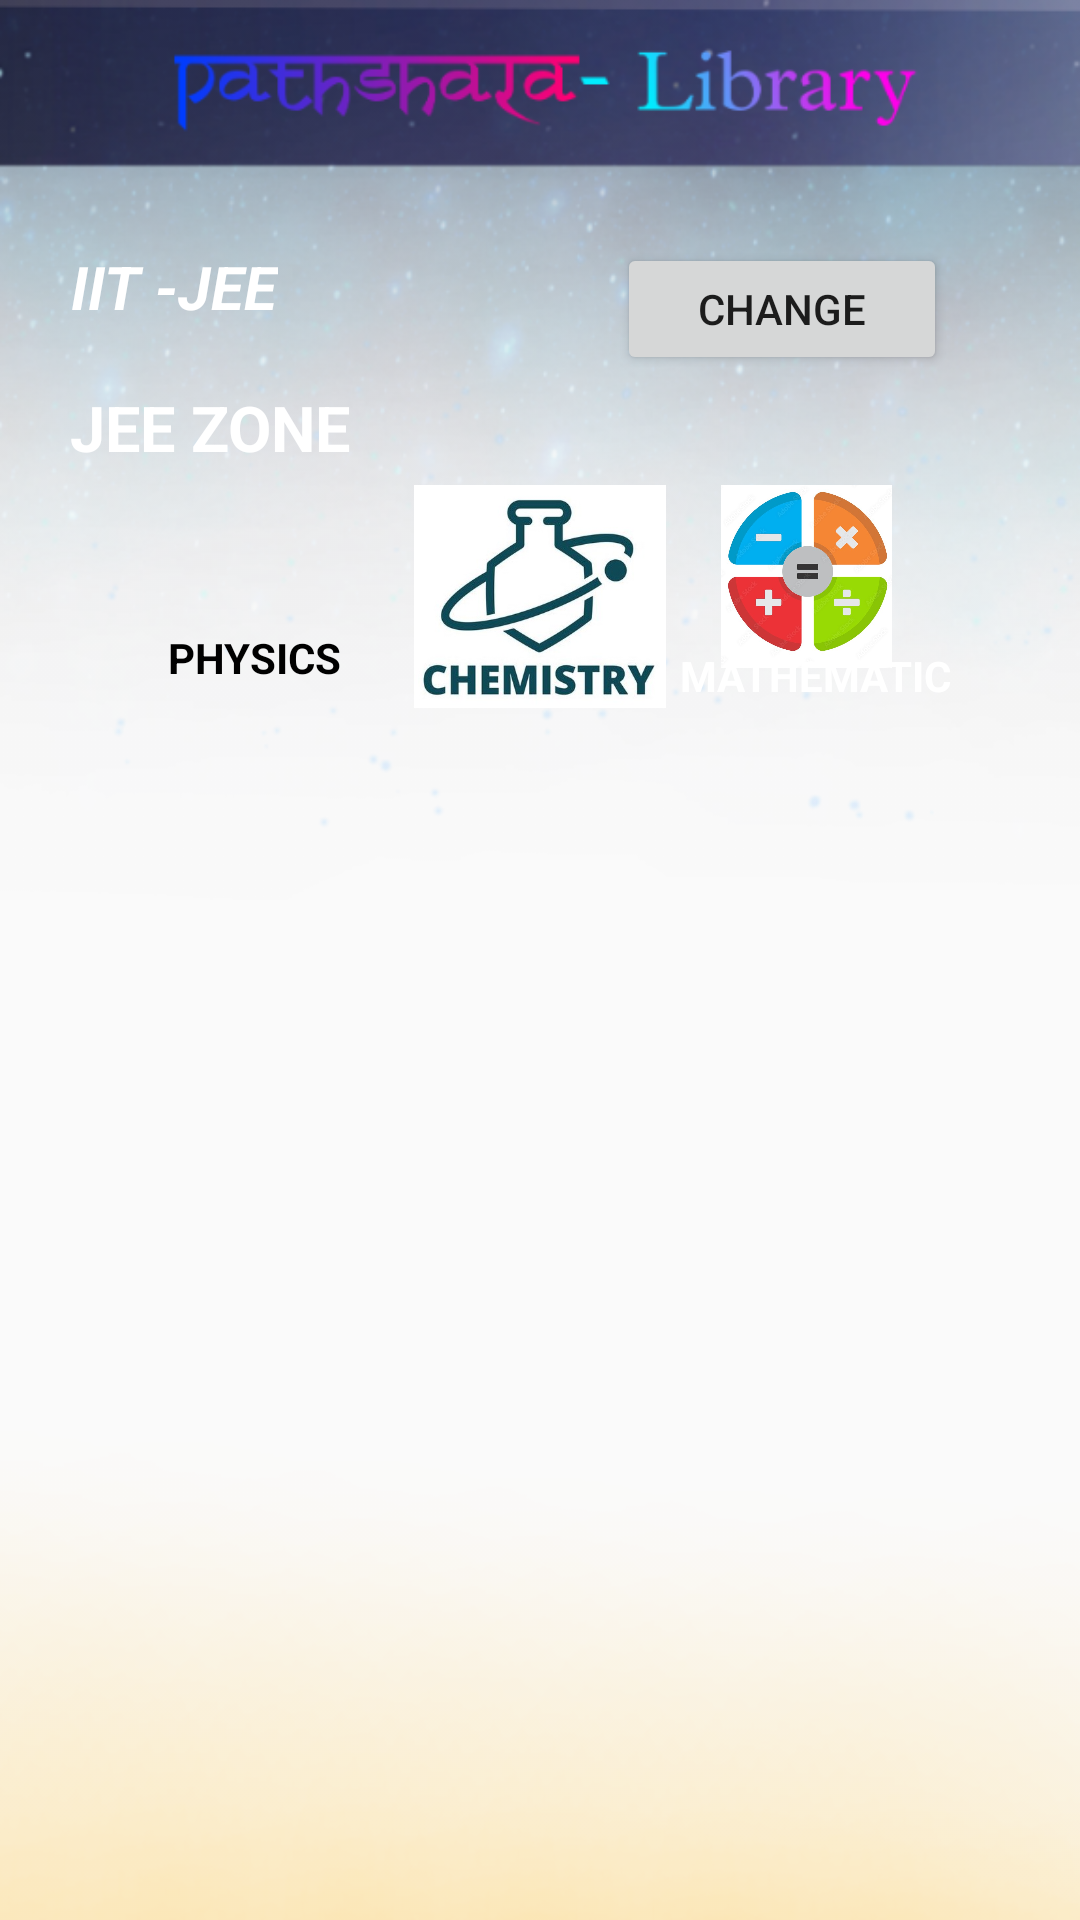

Write the Android layout XML for this screen, with the resource values it uses.
<!-- AndroidManifest.xml: application theme Theme.Pathshala -->
<!-- res/layout/activity_iit_jee_video.xml -->
<?xml version="1.0" encoding="utf-8"?>
<androidx.constraintlayout.widget.ConstraintLayout xmlns:android="http://schemas.android.com/apk/res/android"
    xmlns:app="http://schemas.android.com/apk/res-auto"
    xmlns:tools="http://schemas.android.com/tools"
    android:layout_width="match_parent"
    android:layout_height="match_parent"
    tools:context=".iit_jee_video"
    android:background="@drawable/backk"
    >

    <ImageView
        android:id="@+id/imageView4"
        android:layout_width="70dp"
        android:layout_height="75dp"
        app:layout_constraintBottom_toBottomOf="parent"
        app:layout_constraintEnd_toEndOf="parent"
        app:layout_constraintHorizontal_bias="0.187"
        app:layout_constraintStart_toStartOf="parent"
        app:layout_constraintTop_toTopOf="parent"
        app:layout_constraintVertical_bias="0.285"
        app:srcCompat="@drawable/physics" />

    <TextView
        android:id="@+id/textView2"
        android:layout_width="wrap_content"
        android:layout_height="wrap_content"
        android:text="IIT -JEE"
        android:textColor="@color/white"
        android:textSize="20sp"
        android:textStyle="bold|italic"
        app:layout_constraintBottom_toBottomOf="parent"
        app:layout_constraintEnd_toEndOf="parent"
        app:layout_constraintHorizontal_bias="0.081"
        app:layout_constraintStart_toStartOf="parent"
        app:layout_constraintTop_toTopOf="parent"
        app:layout_constraintVertical_bias="0.134" />

    <TextView
        android:id="@+id/textView5"
        android:layout_width="wrap_content"
        android:layout_height="wrap_content"
        android:text="JEE ZONE"
        android:textColor="@color/white"
        android:textSize="21sp"
        android:textStyle="bold"
        app:layout_constraintBottom_toBottomOf="parent"
        app:layout_constraintEnd_toEndOf="parent"
        app:layout_constraintHorizontal_bias="0.088"
        app:layout_constraintStart_toStartOf="parent"
        app:layout_constraintTop_toTopOf="parent"
        app:layout_constraintVertical_bias="0.21" />

    <ImageView
        android:id="@+id/imageView5"
        android:layout_width="84dp"
        android:layout_height="77dp"
        app:layout_constraintBottom_toBottomOf="parent"
        app:layout_constraintEnd_toEndOf="parent"
        app:layout_constraintStart_toStartOf="parent"
        app:layout_constraintTop_toTopOf="parent"
        app:layout_constraintVertical_bias="0.285"
        app:srcCompat="@drawable/chemistry" />

    <TextView
        android:id="@+id/textView6"
        android:layout_width="69dp"
        android:layout_height="22dp"
        android:text="PHYSICS"
        android:textStyle="bold"
        android:textColor="@color/black"
        app:layout_constraintBottom_toBottomOf="parent"
        app:layout_constraintEnd_toEndOf="parent"
        app:layout_constraintHorizontal_bias="0.192"
        app:layout_constraintStart_toStartOf="parent"
        app:layout_constraintTop_toTopOf="parent"
        app:layout_constraintVertical_bias="0.339" />

    <ImageView
        android:id="@+id/imageView6"
        android:layout_width="79dp"
        android:layout_height="61dp"
        app:layout_constraintBottom_toBottomOf="parent"
        app:layout_constraintEnd_toEndOf="parent"
        app:layout_constraintHorizontal_bias="0.816"
        app:layout_constraintStart_toStartOf="parent"
        app:layout_constraintTop_toTopOf="parent"
        app:layout_constraintVertical_bias="0.279"
        app:srcCompat="@drawable/maths" />

    <TextView
        android:id="@+id/textView7"
        android:layout_width="98dp"
        android:layout_height="20dp"
        android:text="MATHEMATICS"
        android:textColor="@color/white"
        android:textStyle="bold"
        app:layout_constraintBottom_toBottomOf="parent"
        app:layout_constraintEnd_toEndOf="parent"
        app:layout_constraintHorizontal_bias="0.865"
        app:layout_constraintStart_toStartOf="parent"
        app:layout_constraintTop_toTopOf="parent"
        app:layout_constraintVertical_bias="0.348" />

    <Button
        android:id="@+id/button14"
        android:layout_width="110dp"
        android:layout_height="44dp"
        android:text="CHANGE"
        app:layout_constraintBottom_toBottomOf="parent"
        app:layout_constraintEnd_toEndOf="parent"
        app:layout_constraintHorizontal_bias="0.823"
        app:layout_constraintStart_toStartOf="parent"
        app:layout_constraintTop_toTopOf="parent"
        app:layout_constraintVertical_bias="0.136" />

</androidx.constraintlayout.widget.ConstraintLayout>
<!-- resources referenced by this layout -->
<resources>
  <!-- drawable backk: png bitmap (drawable, 282292 bytes) -->
  <!-- drawable chemistry: jpg bitmap (drawable, 24402 bytes) -->
  <!-- drawable maths: jpg bitmap (drawable, 47693 bytes) -->
  <style name="Theme.Pathshala" parent="Theme.AppCompat.DayNight.DarkActionBar">
          
          <item name="colorPrimary">@color/purple_200</item>
          <item name="colorPrimaryVariant">@color/purple_700</item>
          <item name="colorOnPrimary">@color/black</item>
          
          <item name="colorSecondary">@color/teal_200</item>
          <item name="colorSecondaryVariant">@color/teal_200</item>
          <item name="colorOnSecondary">@color/black</item>
          
          <item name="android:statusBarColor">?attr/colorPrimaryVariant</item>
          
      </style>
  <!-- not gathered from this repository: default colours our renderer supplied (Android Studio template values) -->
  <color name="purple_200">#FFBB86FC</color>
  <color name="purple_700">#FF3700B3</color>
  <color name="teal_200">#FF03DAC5</color>
  <color name="black">#FF000000</color>
  <color name="white">#FFFFFFFF</color>
</resources>
